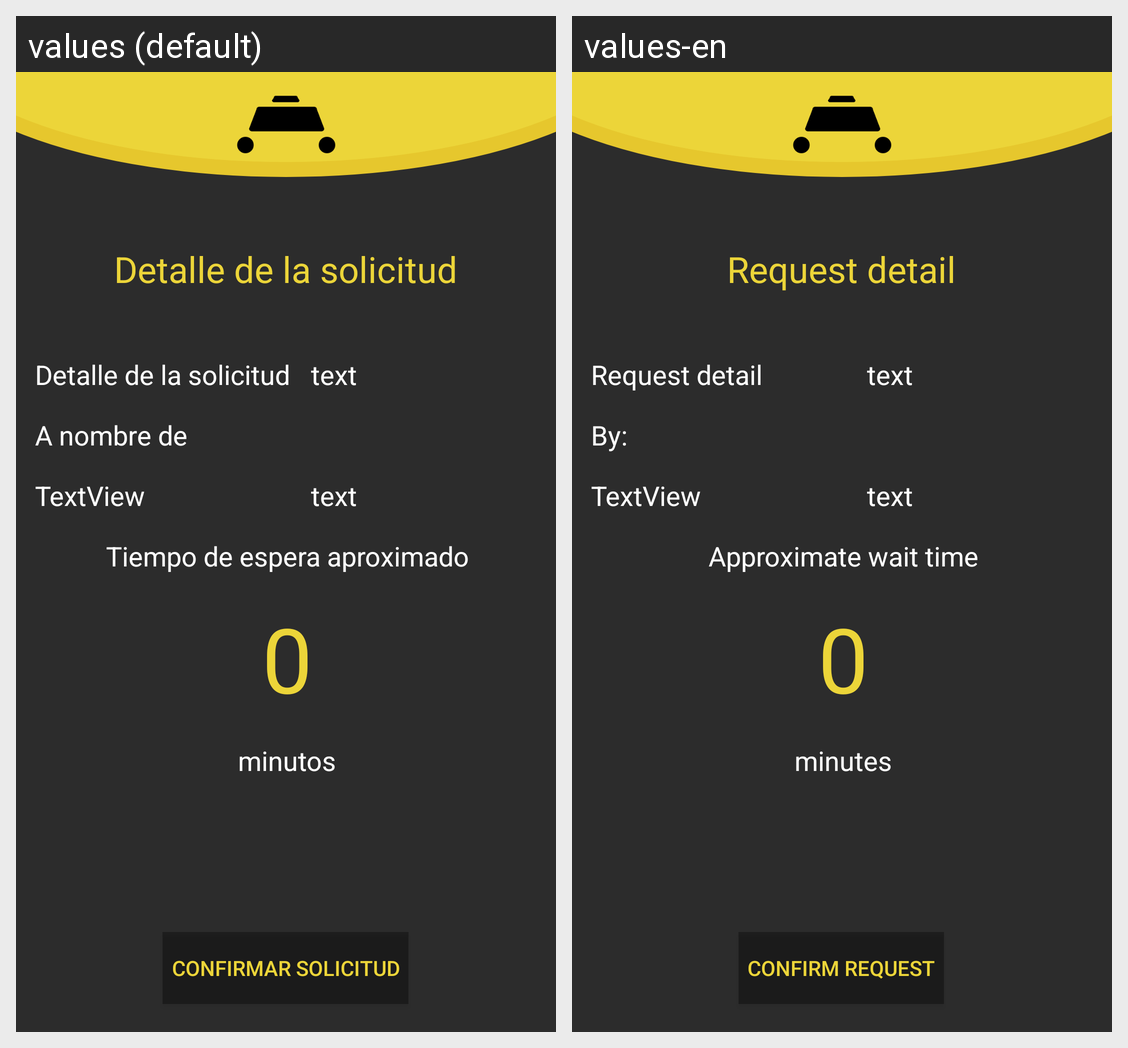

Translations of the strings shown on this Android screen, per locale in the grid:
Android screen res/layout/activity_request.xml rendered under 2 locales, left to right: values (default), values-en. Device: Nexus 5 (rendered at 1080×1920; each locale shown at half size, 540×960, under a caption strip naming it); theme full_screen.
Strings drawn on this screen, with the default value and each locale's value (text and hints the layout hard-codes, and strings that could not be matched under every locale, appear in the picture but are not listed):

string_detail_request
  values: Detalle de la solicitud
  values-en: Request detail

string_client
  values: A nombre de
  values-en: By:

string_wait
  values: Tiempo de espera aproximado
  values-en: Approximate wait time

string_minutes
  values: minutos
  values-en: minutes

string_confirm
  values: Confirmar solicitud
  values-en: Confirm request
